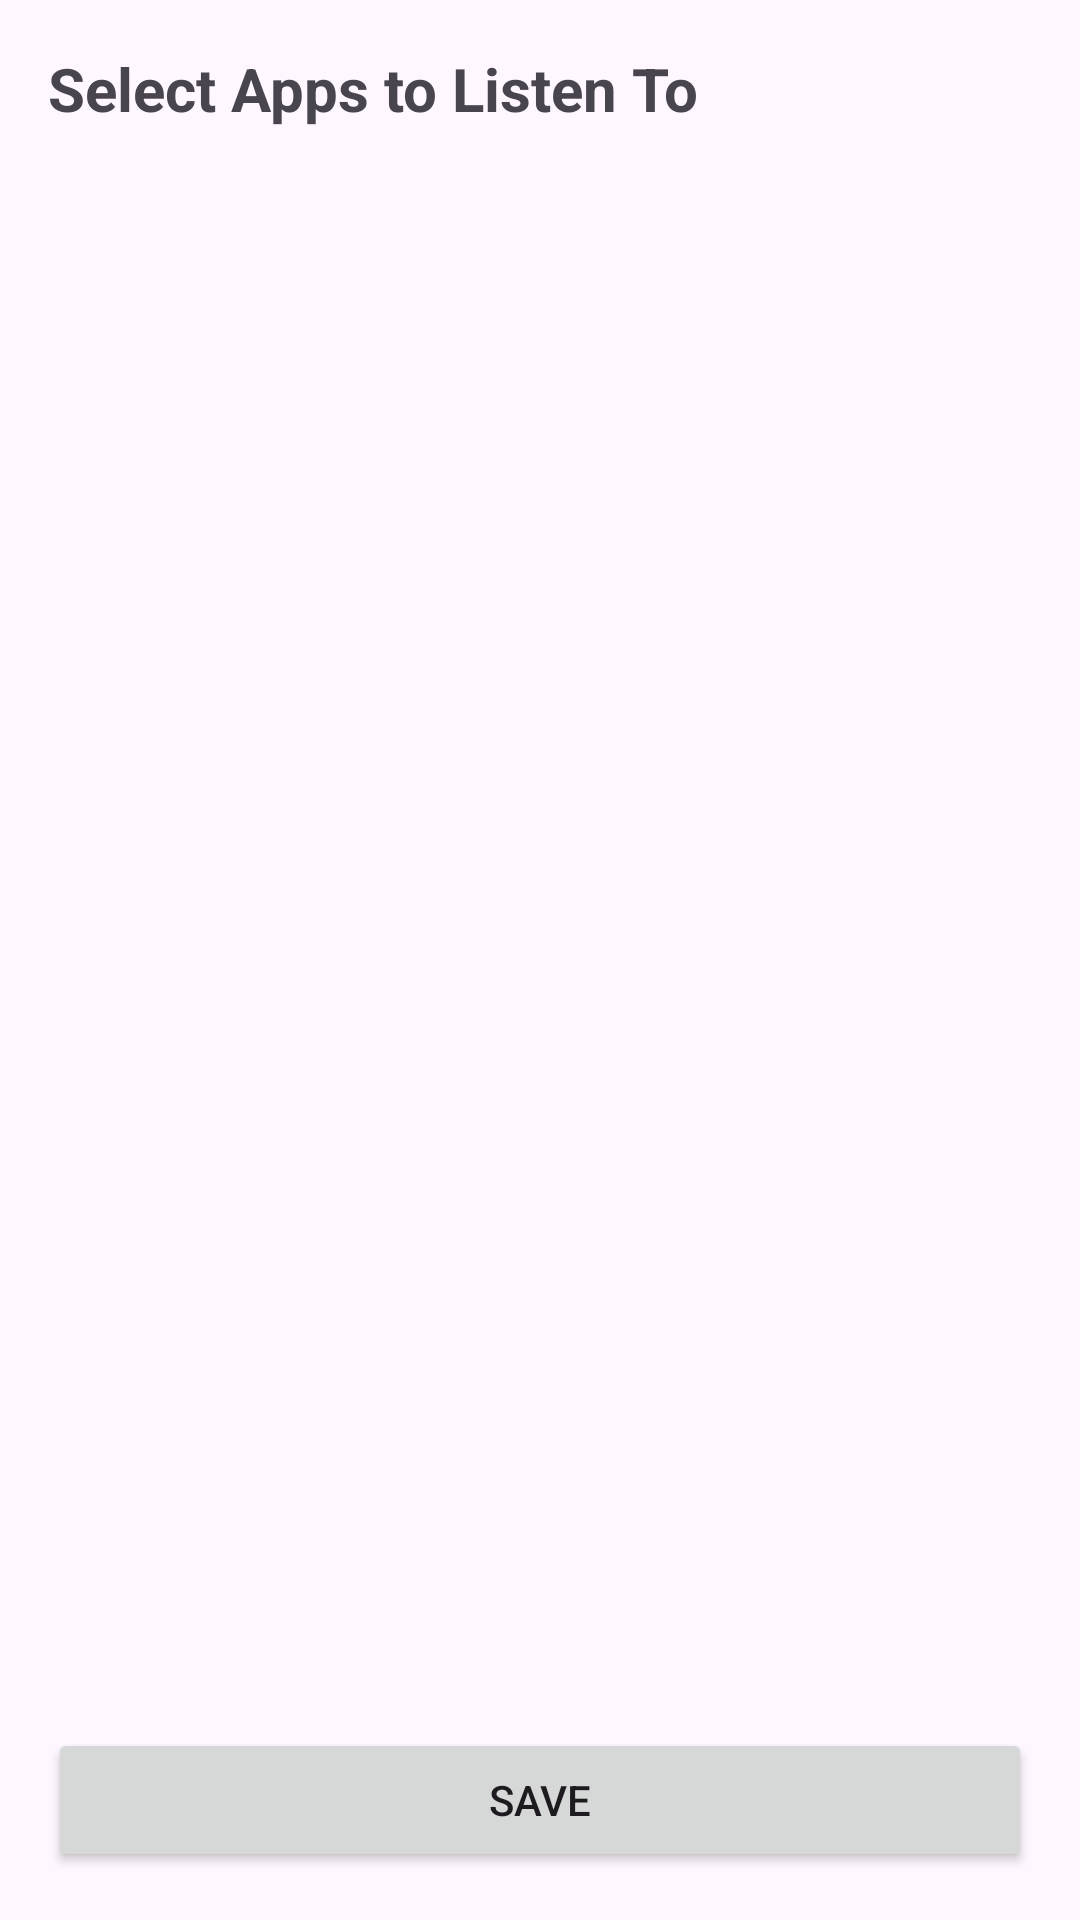

Reconstruct the res/layout file that produces this screen, plus the resources it refers to.
<!-- AndroidManifest.xml: application theme Theme.RedexExpenseTracker -->
<!-- res/layout/activity_settings.xml -->
<?xml version="1.0" encoding="utf-8"?>
<LinearLayout xmlns:android="http://schemas.android.com/apk/res/android"
    android:layout_width="match_parent"
    android:layout_height="match_parent"
    android:orientation="vertical"
    android:padding="16dp">

    <TextView
        android:layout_width="wrap_content"
        android:layout_height="wrap_content"
        android:text="Select Apps to Listen To"
        android:textSize="20sp"
        android:textStyle="bold"
        android:layout_marginBottom="16dp" />

    <androidx.recyclerview.widget.RecyclerView
        android:id="@+id/recyclerView"
        android:layout_width="match_parent"
        android:layout_height="0dp"
        android:layout_weight="1" />

    <Button
        android:id="@+id/saveButton"
        android:layout_width="match_parent"
        android:layout_height="wrap_content"
        android:text="Save"
        android:layout_marginTop="16dp" />
</LinearLayout>
<!-- resources referenced by this layout -->
<resources>
  <style name="Theme.RedexExpenseTracker" parent="Base.Theme.RedexExpenseTracker" />
  <style name="Base.Theme.RedexExpenseTracker" parent="Theme.Material3.DayNight.NoActionBar">
          
          
      </style>
</resources>
